Dataset: data (GitHub, vizzv/1_Flower_classification). Classes: flower bougainvillea, flower frangipani, flower hibiscus, flower lotus, flower rose, flower sunflower, flower thorn apple.

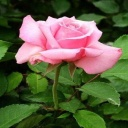
Label: flower rose

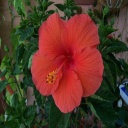
Label: flower hibiscus

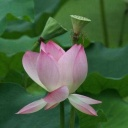
Label: flower lotus

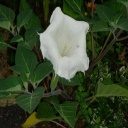
Label: flower thorn apple

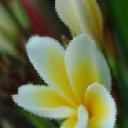
Label: flower frangipani

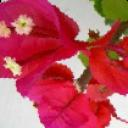
Label: flower bougainvillea
